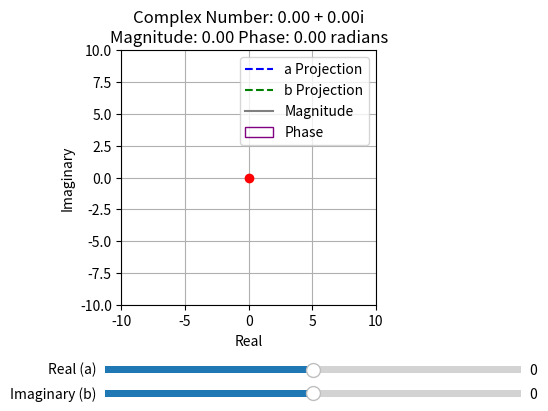

Here is the Python script that generated this plot:
import numpy as np
import matplotlib.pyplot as plt
from matplotlib.widgets import Slider
from matplotlib.patches import Arc

def update_complex_number(val):
    a = slider_a.val
    b = slider_b.val
    complex_number = complex(a, b)
    point.set_data(np.real(complex_number), np.imag(complex_number))
    magnitude_line.set_data([0, np.real(complex_number)], [0, np.imag(complex_number)])
    text.set_text(f'Complex Number: {a:.2f} + {b:.2f}i\nMagnitude: {np.abs(complex_number):.2f}\nPhase: {np.angle(complex_number):.2f} radians')

    # Update projections of a and b from the origin to the real and imaginary axes
    projection_a.set_data([0, complex_number.real], [0, 0])
    projection_b.set_data([0, 0], [0, complex_number.imag])

    # Update phase arc
    phase_angle = np.angle(complex_number)
    phase_arc.theta2 = np.degrees(phase_angle)

    plt.draw()

# Create a plot
fig, ax = plt.subplots()
plt.subplots_adjust(left=0.25, right=0.7, bottom=0.35)

# Set plot limits and labels
ax.set_xlim(-10, 10)
ax.set_ylim(-10, 10)
ax.set_aspect('equal')  # Set aspect ratio to be equal
ax.set_xlabel('Real')
ax.set_ylabel('Imaginary')
ax.grid(True)

# Create sliders for controlling a and b values
ax_a = plt.axes([0.25, 0.2, 0.65, 0.03], facecolor='lightgoldenrodyellow')
ax_b = plt.axes([0.25, 0.15, 0.65, 0.03], facecolor='lightgoldenrodyellow')
slider_a = Slider(ax_a, 'Real (a)', -10, 10, valinit=0)
slider_b = Slider(ax_b, 'Imaginary (b)', -10, 10, valinit=0)

# Initial complex number with a=0 and b=0
initial_complex_number = complex(0, 0)

# Plot the initial complex number as a point on the complex plane
point, = ax.plot(np.real(initial_complex_number), np.imag(initial_complex_number), 'ro')

# Draw projections of a and b from the origin to the real and imaginary axes
projection_a, = ax.plot([0, initial_complex_number.real], [0, 0], 'b--', label='a Projection')
projection_b, = ax.plot([0, 0], [0, initial_complex_number.imag], 'g--', label='b Projection')

# Draw the magnitude of the complex number as a line connecting the origin to the red dot
magnitude_line, = ax.plot([0, initial_complex_number.real], [0, initial_complex_number.imag], 'gray', label='Magnitude')

# Add an observer to the sliders
slider_a.on_changed(update_complex_number)
slider_b.on_changed(update_complex_number)

# Add a text to display the complex number, its magnitude, and phase in the title
text = ax.set_title(f'Complex Number: {initial_complex_number.real:.2f} + {initial_complex_number.imag:.2f}i\nMagnitude: {np.abs(initial_complex_number):.2f} Phase: {np.angle(initial_complex_number):.2f} radians')

# Draw phase arc
phase_arc = Arc((0, 0), 2, 2, angle=0, theta1=0, theta2=0, color='purple', label='Phase')
ax.add_patch(phase_arc)

# Add legend
ax.legend()

# Show the plot
plt.show()
